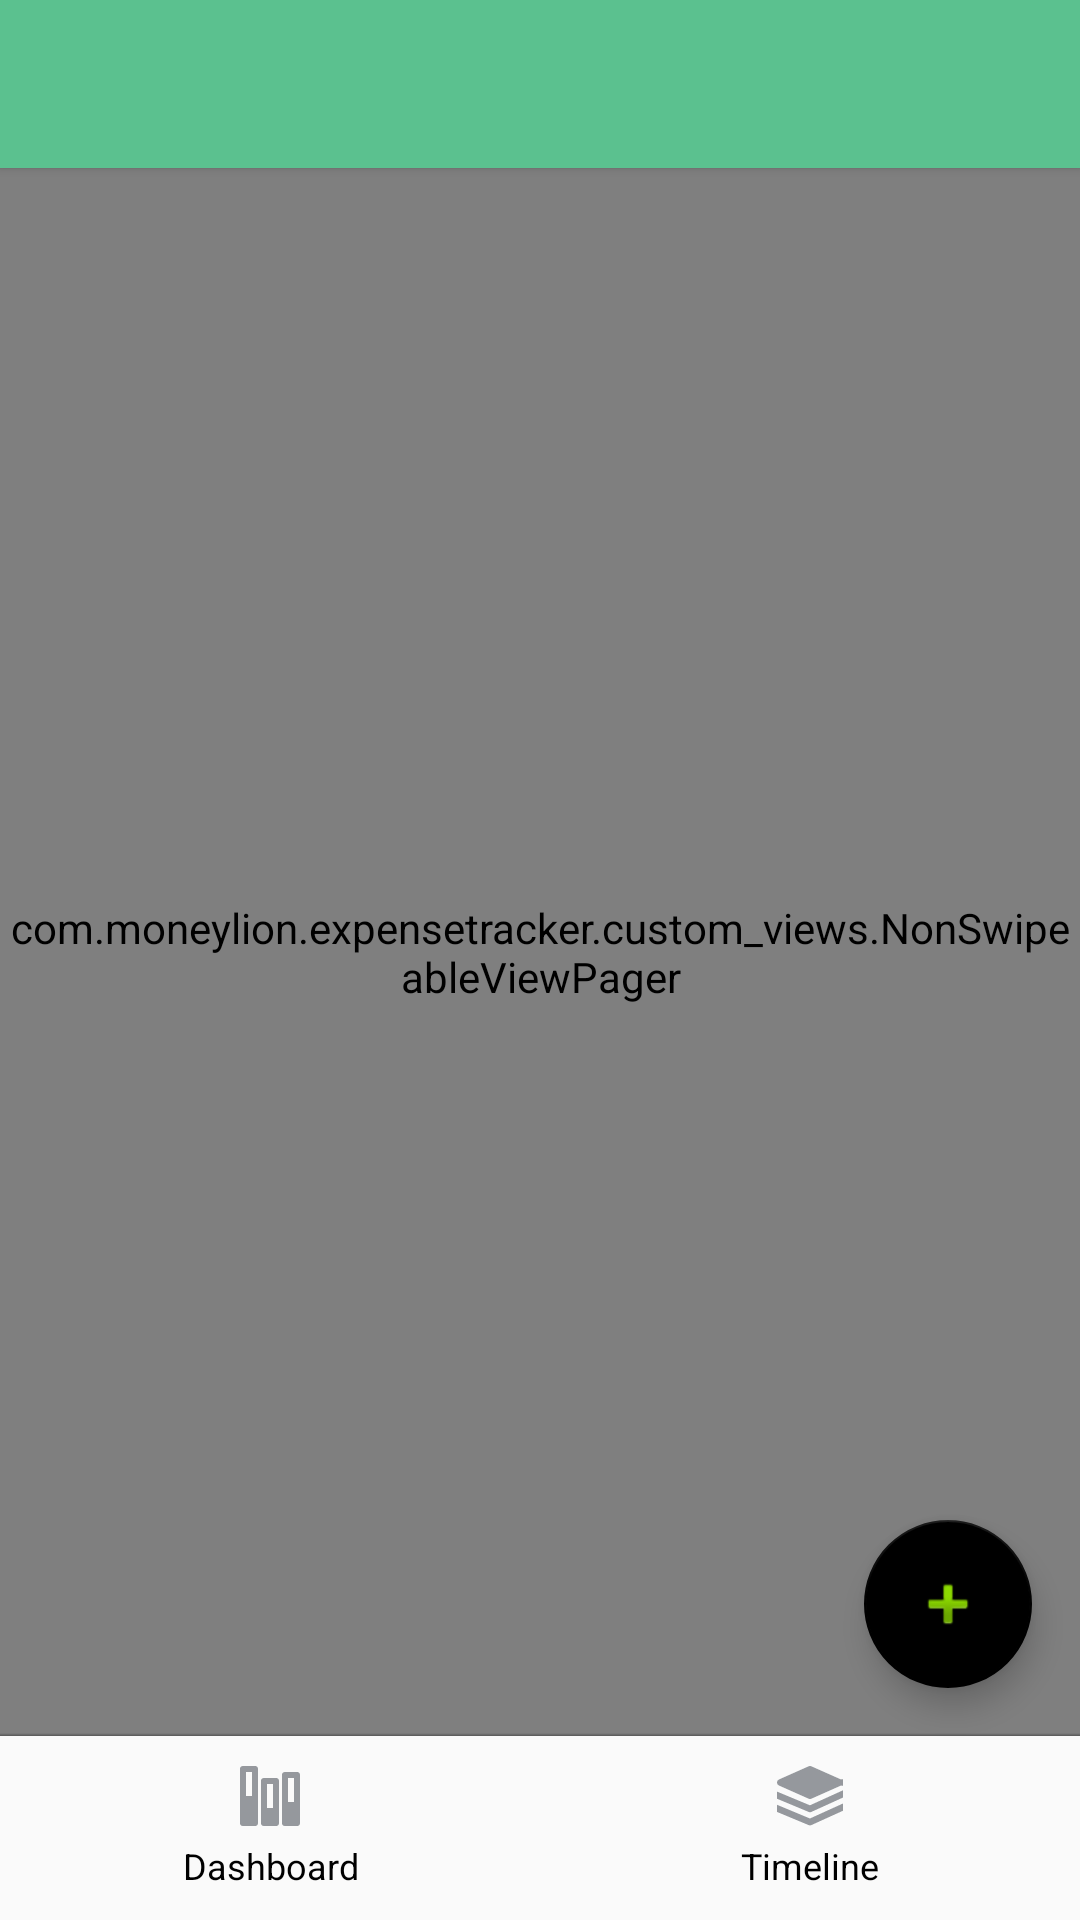

Layout XML and referenced resources for this Android screen:
<!-- AndroidManifest.xml: activity theme AppTheme.NoActionBar -->
<!-- res/layout/activity_main.xml -->
<?xml version="1.0" encoding="utf-8"?>
<androidx.constraintlayout.widget.ConstraintLayout xmlns:android="http://schemas.android.com/apk/res/android"
    xmlns:app="http://schemas.android.com/apk/res-auto"
    xmlns:tools="http://schemas.android.com/tools"
    android:layout_width="match_parent"
    android:layout_height="match_parent"
    tools:context=".core.expense.presentation.view.home.MainActivity">

    <com.google.android.material.appbar.MaterialToolbar
        android:id="@+id/home_toolbar"
        android:layout_width="match_parent"
        android:layout_height="?android:attr/actionBarSize"
        android:background="@color/colorAccent"
        android:elevation="@dimen/elevation"
        app:layout_constraintTop_toTopOf="parent" />

    <com.moneylion.expensetracker.custom_views.NonSwipeableViewPager
        android:id="@+id/home_viewpager"
        android:layout_width="match_parent"
        android:layout_height="0dp"
        app:layout_constraintBottom_toTopOf="@+id/dashboard_tab_button"
        app:layout_constraintTop_toBottomOf="@id/home_toolbar" />

    <View
        android:id="@+id/bottom_shadow"
        android:layout_width="0dp"
        android:layout_height="@dimen/shadow_height"
        android:background="@drawable/shadow_bottom"
        app:layout_constraintStart_toStartOf="parent"
        app:layout_constraintEnd_toEndOf="parent"
        android:translationZ="@dimen/padding_90dp"
        android:elevation="@dimen/elevation"
        app:layout_constraintBottom_toTopOf="@+id/dashboard_tab_button" />

    <TextView
        android:id="@+id/dashboard_tab_button"
        android:layout_width="0dp"
        android:layout_height="wrap_content"
        android:background="@drawable/ripple_feedback"
        android:drawableTop="@drawable/ic_ico_dashboard"
        android:drawablePadding="@dimen/padding_5"
        android:gravity="center"
        android:maxLines="1"
        android:paddingTop="@dimen/padding_10"
        android:paddingBottom="@dimen/padding_10"
        android:text="@string/dashboard"
        android:textColor="@color/black"
        android:textSize="@dimen/font_size_12"
        app:layout_constraintBottom_toBottomOf="parent"
        app:layout_constraintEnd_toEndOf="parent"
        app:layout_constraintEnd_toStartOf="@id/timeline_tab_button"
        app:layout_constraintHorizontal_bias="0.5"
        app:layout_constraintStart_toStartOf="parent" />

    <TextView
        android:id="@+id/timeline_tab_button"
        android:layout_width="0dp"
        android:layout_height="wrap_content"
        android:background="@drawable/ripple_feedback"
        android:drawableTop="@drawable/ic_ico_timeline"
        android:gravity="center"
        android:drawablePadding="@dimen/padding_5"
        android:maxLines="1"
        android:paddingTop="@dimen/padding_10"
        android:paddingBottom="@dimen/padding_10"
        android:text="@string/timeline"
        android:textColor="@color/black"
        android:textSize="@dimen/font_size_12"
        app:layout_constraintBottom_toBottomOf="parent"
        app:layout_constraintEnd_toEndOf="parent"
        app:layout_constraintHorizontal_bias="0.5"
        app:layout_constraintStart_toEndOf="@id/dashboard_tab_button" />

    <com.google.android.material.floatingactionbutton.FloatingActionButton
        android:id="@+id/add_expense_fab"
        android:layout_width="wrap_content"
        android:layout_height="wrap_content"
        android:layout_margin="16dp"
        android:contentDescription="@string/add_expense"
        android:src="@android:drawable/ic_input_add"
        app:backgroundTint="@color/black"
        app:layout_constraintBottom_toBottomOf="parent"
        app:layout_constraintBottom_toTopOf="@id/timeline_tab_button"
        app:layout_constraintEnd_toEndOf="parent" />

</androidx.constraintlayout.widget.ConstraintLayout>
<!-- resources referenced by this layout -->
<resources>
  <color name="black">#000000</color>
  <color name="colorAccent">#5bc18f</color>
  <dimen name="elevation">2dp</dimen>
  <dimen name="font_size_12">12sp</dimen>
  <dimen name="padding_10">10dp</dimen>
  <dimen name="padding_5">5dp</dimen>
  <dimen name="padding_90dp">90dp</dimen>
  <dimen name="shadow_height">2dp</dimen>
  <!-- drawable ic_ico_dashboard (drawable) -->
  <vector android:autoMirrored="true" android:height="20dp"
      android:viewportHeight="20" android:viewportWidth="20"
      android:width="20dp" xmlns:android="http://schemas.android.com/apk/res/android">
      <path android:fillColor="#95989d" android:fillType="nonZero" android:pathData="M5,0L1,0a1,1 0,0 0,-1 1v18a1,1 0,0 0,1 1h4a1,1 0,0 0,1 -1L6,1a1,1 0,0 0,-1 -1zM4,10L2,10L2,2h2v8zM12,4L8,4a1,1 0,0 0,-1 1v14a1,1 0,0 0,1 1h4a1,1 0,0 0,1 -1L13,5a1,1 0,0 0,-1 -1zM11,14L9,14L9,6h2v8zM19,2h-4a1,1 0,0 0,-1 1v16a1,1 0,0 0,1 1h4a1,1 0,0 0,1 -1L20,3a1,1 0,0 0,-1 -1zM18,12h-2L16,4h2v8z"/>
  </vector>
  <!-- drawable ic_ico_timeline (drawable) -->
  <vector android:autoMirrored="true" android:height="20dp"
      android:viewportHeight="20" android:viewportWidth="22"
      android:width="22dp" xmlns:android="http://schemas.android.com/apk/res/android">
      <path android:fillColor="#95989d" android:fillType="nonZero" android:pathData="M21.347,4.495a1.097,1.097 0,1 1,0 2.01l-9.9,4.4a1.108,1.108 0,0 1,-0.894 0l-9.9,-4.4a1.099,1.099 0,0 1,0 -2.01l9.9,-4.4c0.284,-0.127 0.609,-0.127 0.894,0l9.9,4.4zM22,8.095v2.416l-10.546,4.792a1.123,1.123 0,0 1,-0.877 0.014L0,10.907L0,8.526l10.98,4.576L22,8.094zM22,12.495v2.416l-10.546,4.791a1.123,1.123 0,0 1,-0.877 0.014L0,15.306v-2.38L10.98,17.5 22,12.494z"/>
  </vector>
  <!-- drawable ripple_feedback (drawable) -->
  <?xml version="1.0" encoding="utf-8"?>
  <ripple xmlns:android="http://schemas.android.com/apk/res/android"
      android:color="@color/disabled_grey">
  
      <item android:id="@android:id/mask">
          <shape android:shape="rectangle">
              <solid android:color="?android:colorAccent" />
          </shape>
      </item>
  
  </ripple>
  <!-- drawable shadow_bottom (drawable) -->
  <?xml version="1.0" encoding="utf-8"?>
  <shape xmlns:android="http://schemas.android.com/apk/res/android">
      <gradient
          android:angle="90"
          android:startColor="#4F000000"
          android:centerColor="#00000000"
          android:endColor="#00000000"
          android:type="linear" />
  </shape>
  <string name="add_expense">Add Expense</string>
  <string name="dashboard">Dashboard</string>
  <string name="timeline">Timeline</string>
  <style name="AppTheme.NoActionBar" parent="Theme.AppCompat.Light.NoActionBar">
          <item name="android:statusBarColor">@color/colorAccent</item>
          <item name="android:textColorPrimary">@color/white</item>
      </style>
  <color name="disabled_grey">#dfdfdf</color>
  <color name="white">#FFFFFF</color>
</resources>
